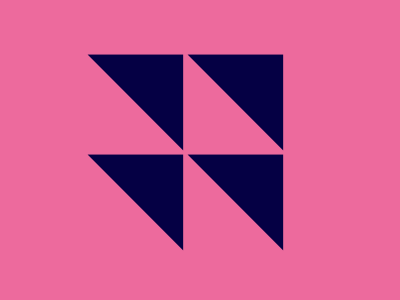

Recreate this image using only HTML and CSS.

<!-- 
  - Link: https://cssbattle.dev/play/I3dJrxCi5MYS6EUJYpHq
  - Attempt: #2
    • Score: 672.63 (100.0% match)
    • Characters: 179 characters
-->


◥<style>
  & {
    background: #ED6A9D;
    font-size: 154q;
    color: #050044;
    margin: -10 61;
    scale: 0.86 0.86;
    text-shadow: 123q 0, 0 123q, 123q 123q;
  }
</style>